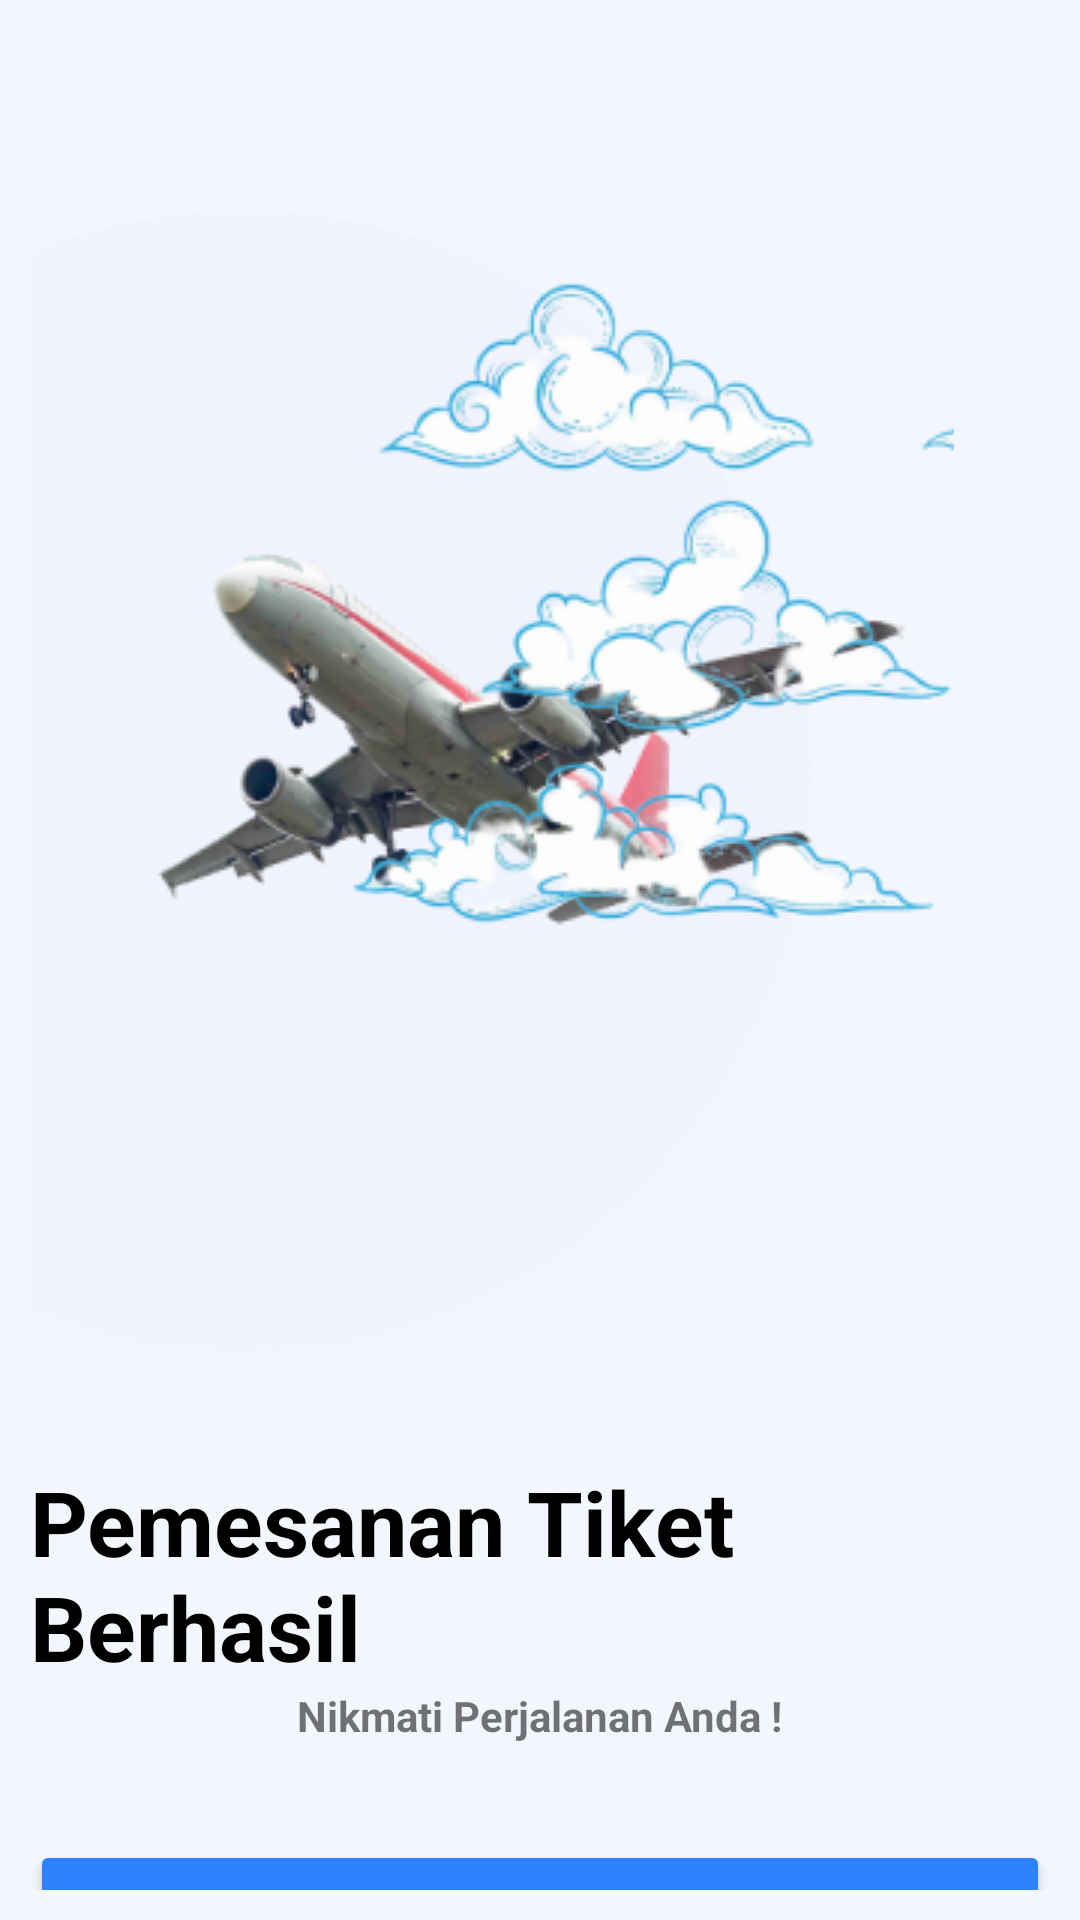

Here is an Android app screen rendered from its layout file. Give the layout XML and the strings, colors and styles it references.
<!-- AndroidManifest.xml: application theme Theme.GarudaNih -->
<!-- res/layout/activity_succses_order.xml -->
<?xml version="1.0" encoding="utf-8"?>
<androidx.constraintlayout.widget.ConstraintLayout xmlns:android="http://schemas.android.com/apk/res/android"
    xmlns:app="http://schemas.android.com/apk/res-auto"
    xmlns:tools="http://schemas.android.com/tools"
    android:layout_width="match_parent"
    android:layout_height="match_parent"
    android:padding="10dp"
    android:background="@color/warna_background"
    tools:context=".view.succsess.SuccsesOrderActivity">

    <ImageView
        android:id="@+id/imageView3"
        android:layout_width="wrap_content"
        android:layout_height="wrap_content"
        android:layout_marginTop="60dp"
        android:src="@drawable/lingkaran"
        app:layout_constraintStart_toStartOf="parent"
        app:layout_constraintTop_toTopOf="parent"
        android:contentDescription="@string/string_todo" />

    <ImageView
        android:id="@+id/imageView4"
        android:layout_width="wrap_content"
        android:layout_height="wrap_content"
        android:layout_marginStart="28dp"
        android:layout_marginTop="108dp"
        android:src="@drawable/iconpesaway"
        app:layout_constraintStart_toStartOf="parent"
        app:layout_constraintTop_toTopOf="parent"
        android:contentDescription="@string/string_todo" />

    <ImageView
        android:id="@+id/imageView5"
        android:layout_width="wrap_content"
        android:layout_height="wrap_content"
        android:layout_marginEnd="32dp"
        android:src="@drawable/awan"
        app:layout_constraintBottom_toBottomOf="parent"
        app:layout_constraintEnd_toEndOf="parent"
        app:layout_constraintTop_toTopOf="parent"
        app:layout_constraintVertical_bias="0.165"
        android:contentDescription="@string/string_todo" />

    <TextView
        android:id="@+id/textView11"
        android:textColor="@color/black"
        android:textStyle="bold"
        android:layout_width="wrap_content"
        android:layout_height="wrap_content"
        android:layout_marginTop="32dp"
        android:text="@string/string_pemesanan_tiket_berhasil"
        android:textSize="30sp"
        app:layout_constraintEnd_toEndOf="parent"
        app:layout_constraintStart_toStartOf="parent"
        app:layout_constraintTop_toBottomOf="@+id/imageView3" />

    <TextView
        android:id="@+id/textView12"
        android:textStyle="bold"
        android:layout_width="wrap_content"
        android:layout_height="wrap_content"
        android:text="@string/string_nikmati_perjalanan_anda"
        app:layout_constraintEnd_toEndOf="@+id/textView11"
        app:layout_constraintStart_toStartOf="@+id/textView11"
        app:layout_constraintTop_toBottomOf="@+id/textView11" />

    <Button
        android:id="@+id/btnLIhatTiket"
        style="@style/firstbutton"
        android:layout_width="match_parent"
        android:layout_height="wrap_content"
        android:layout_marginTop="32dp"
        android:fontFamily="@font/poppins_medium"
        android:paddingVertical="10dp"
        android:text="@string/string_lanjutkan_pembayaran"
        app:layout_constraintEnd_toEndOf="parent"
        app:layout_constraintStart_toStartOf="parent"
        app:layout_constraintTop_toBottomOf="@+id/textView12" />


</androidx.constraintlayout.widget.ConstraintLayout>
<!-- resources referenced by this layout -->
<resources>
  <color name="black">#FF000000</color>
  <color name="warna_background">#F3F7FD</color>
  <!-- drawable awan: png bitmap (drawable, 42769 bytes) -->
  <!-- drawable iconpesaway: png bitmap (drawable, 34449 bytes) -->
  <!-- drawable lingkaran: png bitmap (drawable, 11837 bytes) -->
  <string name="string_lanjutkan_pembayaran">Lanjutkan Pembayaran</string>
  <string name="string_nikmati_perjalanan_anda">Nikmati Perjalanan Anda !</string>
  <string name="string_pemesanan_tiket_berhasil">Pemesanan Tiket Berhasil</string>
  <string name="string_todo">TODO</string>
  <style name="firstbutton">
          <item name="backgroundTint">@color/warna_button</item>
          <item name="android:textSize">18sp</item>
          <item name="cornerRadius">10dp</item>
          <item name="android:state_pressed">false</item>
          <item name="android:textColor">@color/white</item>
          <item name="textAllCaps">false</item>
      </style>
  <style name="Theme.GarudaNih" parent="Theme.MaterialComponents.DayNight.NoActionBar">
          
          <item name="background">@color/warna_background</item>
          <item name="colorPrimary">@color/warna_button</item>
          <item name="colorPrimaryVariant">@color/warna_second_button</item>
          <item name="colorOnPrimary">@color/warna_button</item>
          
          <item name="colorSecondary">@color/warna_button</item>
          <item name="colorSecondaryVariant">@color/teal_700</item>
          <item name="colorOnSecondary">@color/black</item>
          
          <item name="android:statusBarColor" tools:targetApi="l" tools:ignore="ObsoleteSdkInt">?attr/colorPrimaryVariant</item>
          
      </style>
  <color name="warna_button">#2F82FF</color>
  <color name="white">#FFFFFF</color>
  <color name="warna_second_button">#ADB1BC</color>
  <color name="teal_700">#FF018786</color>
</resources>
